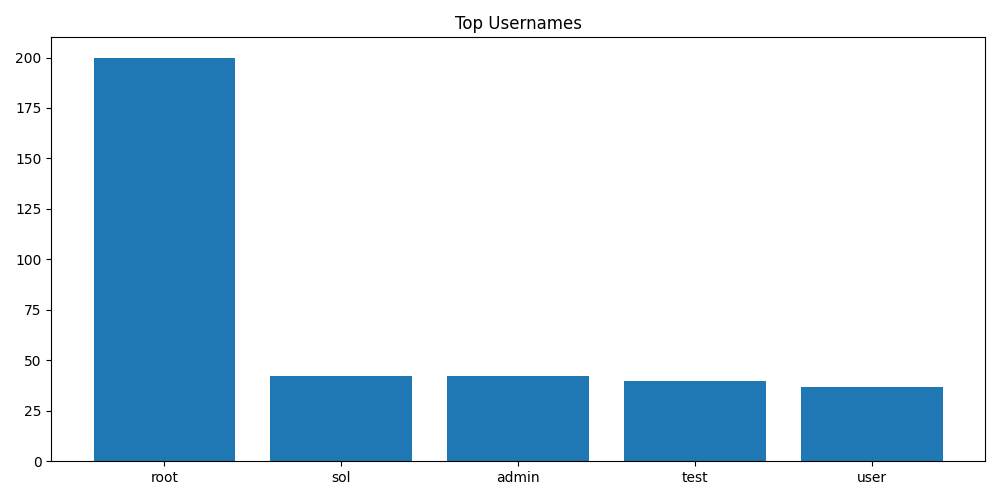

Data behind this chart, as committed beside it:
Username, Count
root, 200
sol, 42
admin, 42
test, 40
user, 37
ubuntu, 30
solana, 21
solv, 20
docker, 19
pi, 18
